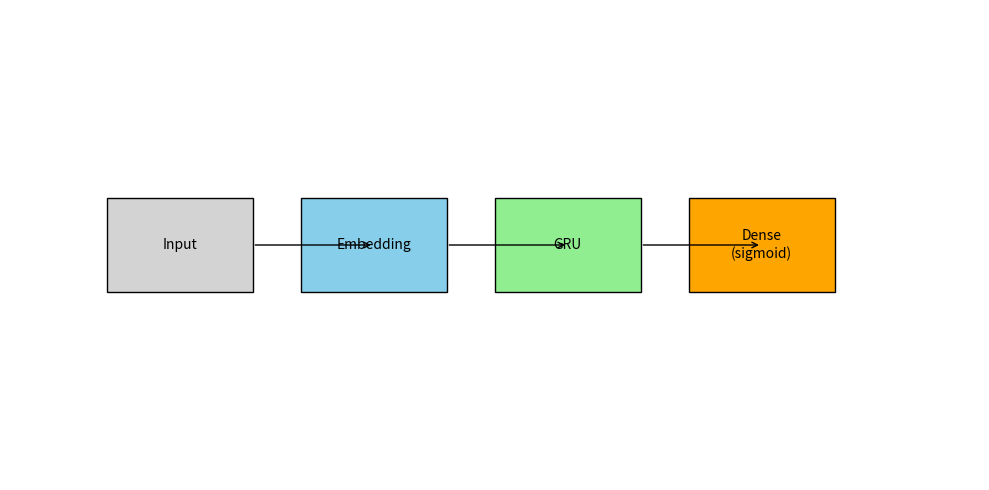

Write the Python code that produced this figure.
# -*- coding: utf-8 -*-
"""gru_arch.png

Automatically generated by Colab.

Original file is located at
    https://colab.research.google.com/drive/1u-Uasy9oS_LNyMBuLLW9HiQKeskbfohb
"""

import matplotlib.pyplot as plt
import matplotlib.patches as patches

fig, ax = plt.subplots(figsize=(10, 5))

# Warstwa wejściowa
ax.add_patch(patches.Rectangle((0.1, 0.4), 0.15, 0.2, edgecolor='black', facecolor='lightgray'))
ax.text(0.175, 0.5, 'Input', ha='center', va='center')

# Warstwa osadzeń
ax.add_patch(patches.Rectangle((0.3, 0.4), 0.15, 0.2, edgecolor='black', facecolor='skyblue'))
ax.text(0.375, 0.5, 'Embedding', ha='center', va='center')

# Warstwa GRU
ax.add_patch(patches.Rectangle((0.5, 0.4), 0.15, 0.2, edgecolor='black', facecolor='lightgreen'))
ax.text(0.575, 0.5, 'GRU', ha='center', va='center')

# Warstwa wyjściowa
ax.add_patch(patches.Rectangle((0.7, 0.4), 0.15, 0.2, edgecolor='black', facecolor='orange'))
ax.text(0.775, 0.5, 'Dense\n(sigmoid)', ha='center', va='center')

# Strzałki
for start, end in [(0.25, 0.375), (0.45, 0.575), (0.65, 0.775)]:
    ax.annotate('', xy=(end, 0.5), xytext=(start, 0.5),
                arrowprops=dict(facecolor='black', arrowstyle='->'))

# Ustawienia wykresu
ax.axis('off')
plt.tight_layout()
plt.savefig('gru_arch.png')
plt.show()